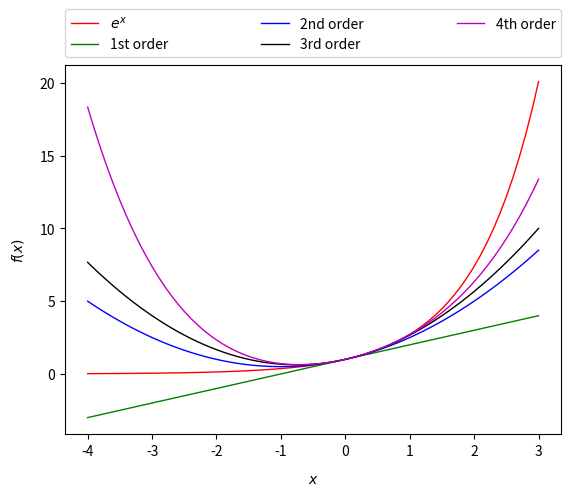

This chart was generated by the following Python code: (Note: this script raises an exception after producing the figure.)
import numpy as np
import matplotlib.pyplot as plt
import os
import math

plot_col = ['r', 'g', 'b', 'k', 'm']
plot_mark = ['o', '^', 'v', 'D', 'x', '+']

# Plots the rows in 'ymat' on the y-axis vs. 'xvec' on the x-axis
# with labels 'ylabels'
# and saves figure as pdf to 'dirname/filename' 
def plotmatnsave(ymat, xvec, ylabels, dirname, filename):
    no_lines = len(ymat)
    fig = plt.figure(0)

    if len(ylabels) > 1:
        for i in range(no_lines):
            xs = np.array(xvec)
            ys = np.array(ymat[i])
            plt.plot(xs, ys, color = plot_col[i % len(plot_col)], lw=1, label=ylabels[i])
        
        lgd = plt.legend(bbox_to_anchor=(0., 1.02, 1., .102), loc=3, ncol=3, mode="expand", borderaxespad=0.)

    savepath = os.path.join(dirname, filename)
    plt.xlabel('$x$', labelpad=10)
    plt.ylabel('$f(x)$', labelpad=10)
    plt.savefig(savepath, bbox_extra_artists=(lgd,), bbox_inches='tight')
    plt.close()

# Sets the labels
labels = ['$e^x$', '1st order', '2nd order', '3rd order', '4th order']

# TODO: Given x values in "x_vec", save the respective function values e^x,
# and its first to fourth degree Taylor approximations
# as rows in the matrix "y_mat"
x_vec = np.arange(-4, 3.1, 0.1)
y_mat = [np.exp(x_vec), 1+x_vec, 1+x_vec+0.5*x_vec**2, 1+x_vec+0.5*x_vec**2+x_vec**2/6, 1+x_vec+0.5*x_vec**2+x_vec**2/6+x_vec**4/24]


# Define filename, invoke plotmatnsave
filename = 'approx_plot.pdf'
plotmatnsave(y_mat, x_vec, labels, '.', filename)




# Plot the second figure
x_vec2 = np.arange(-20, 8.1, 0.1)
y_mat2 = [np.exp(x_vec), 1+x_vec, 1+x_vec+0.5*x_vec**2, 1+x_vec+0.5*x_vec**2+x_vec**2/6, 1+x_vec+0.5*x_vec**2+x_vec**2/6+x_vec**4/24]
filename2 = 'approx_plot2.pdf'
plotmatnsave(y_mat2, x_vec2, labels, '.', filename2)
